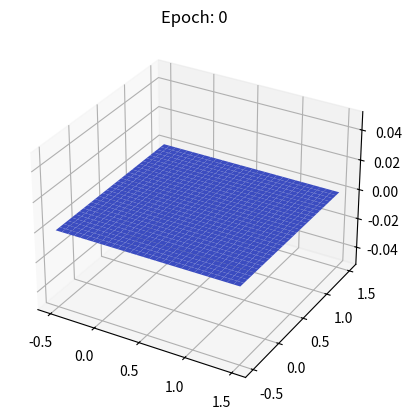

Generate this figure with matplotlib:
import numpy as np
import matplotlib.pyplot as plt
from matplotlib.animation import FuncAnimation


class ActivateFunction:
    def forward(self, x):
        pass

    def derivative(self, x):
        pass


class Sigmoid(ActivateFunction):
    def forward(self, x):
        return 1 / (1 + np.exp(-x))

    def derivative(self, x):
        return x * (1 - x)


class Tanh(ActivateFunction):
    def forward(self, x):
        return np.tanh(x)

    def derivative(self, x):
        return 1 - x**2


class ReLU(ActivateFunction):
    def forward(self, x):
        return np.maximum(0, x)

    def derivative(self, x):
        return (x > 0).astype(float)


np.random.seed(42)


class MLP:
    def __init__(self, input_size, hidden_sizes, output_size, af=ReLU(), learning_rate=0.01):
        self.learning_rate = learning_rate
        self.layer_sizes = [input_size] + hidden_sizes + [output_size]
        self.weights = [
            np.random.randn(self.layer_sizes[i + 1], self.layer_sizes[i]) for i in range(len(self.layer_sizes) - 1)
        ]
        self.biases = [np.zeros((self.layer_sizes[i + 1], 1)) for i in range(len(self.layer_sizes) - 1)]
        self.af = af
        self.X = None
        self.y = None

    def forward_propagation(self, X):
        activations = [X]

        for i, (W, b) in enumerate(zip(self.weights, self.biases)):
            z = np.dot(W, activations[-1]) + b
            if i != len(self.weights) - 1:
                z = self.af.forward(z)
            activations.append(z)

        return activations

    def backward_propagation(self, y, activations):
        delta = activations[-1] - y
        # delta = (activations[-1] - y) * self.af.derivative(activations[-1])
        dWs = []
        dbs = []

        for i in range(len(self.layer_sizes) - 2, -1, -1):
            dW = np.dot(delta, activations[i].T)
            db = delta
            dWs.insert(0, dW)
            dbs.insert(0, db)

            if i != 0:
                delta = np.dot(self.weights[i].T, delta) * self.af.derivative(activations[i])

        for i in range(len(self.weights)):
            self.weights[i] -= self.learning_rate * dWs[i]
            self.biases[i] -= self.learning_rate * dbs[i].sum(axis=1, keepdims=True)

    def predict(self, X):
        activations = self.forward_propagation(X)
        return activations[-1]

    def train(self, X, y, epochs, update_interval=10):
        self.X = X
        self.y = y
        self.epochs = epochs
        self.update_interval = update_interval

        self.fig = plt.figure()
        self.ax = self.fig.add_subplot(111, projection="3d")
        x = np.linspace(-0.5, 1.5, 30)
        y = np.linspace(-0.5, 1.5, 30)
        self.X_grid, self.Y_grid = np.meshgrid(x, y)
        self.Z_grid = np.zeros_like(self.X_grid)

        self.surf = self.ax.plot_surface(self.X_grid, self.Y_grid, self.Z_grid, cmap=plt.cm.coolwarm)
        # self.fig.colorbar(self.surf, shrink=0.5, aspect=5)
        self.ax.set_title("Epoch: 0")

        FuncAnimation(
            self.fig,
            self.update_plot,
            frames=range(0, self.epochs, self.update_interval),
            interval=self.update_interval * 10,
            repeat=False,
        )

        plt.show()

    def update_plot(self, epoch):
        activations = self.forward_propagation(self.X)
        self.backward_propagation(self.y, activations)
        loss = np.mean((activations[-1] - self.y) ** 2)

        for i in range(self.X_grid.shape[0]):
            for j in range(self.X_grid.shape[1]):
                self.Z_grid[i, j] = f(self.X_grid[i, j], self.Y_grid[i, j], self)

        self.ax.clear()
        self.surf = self.ax.plot_surface(self.X_grid, self.Y_grid, self.Z_grid, cmap=plt.cm.coolwarm)
        self.ax.set_title(f"Epoch: {epoch}   Loss: {loss:.6f}")
        return (self.surf,)


def f(x, y, mlp):
    return mlp.predict(np.array([[x, y]]).T)[0, 0]


# 网络参数
input_size = 2
output_size = 1

hidden_sizes = [16, 16]
af = ReLU()
learning_rate = 0.01

# hidden_sizes = [64, 64, 32, 32]
# af = Sigmoid()
# learning_rate = 0.01

# hidden_sizes = [16, 16]
# af = Tanh()
# learning_rate = 0.01

num_epochs = 1000


mlp = MLP(input_size, hidden_sizes, output_size, af, learning_rate)

# 测试用数据集
X = np.array([[0, 0], [0, 1], [1, 0], [1, 1]]).T
y = np.array([[0], [1], [1], [0]]).T

mlp.train(X, y, num_epochs, update_interval=10)
